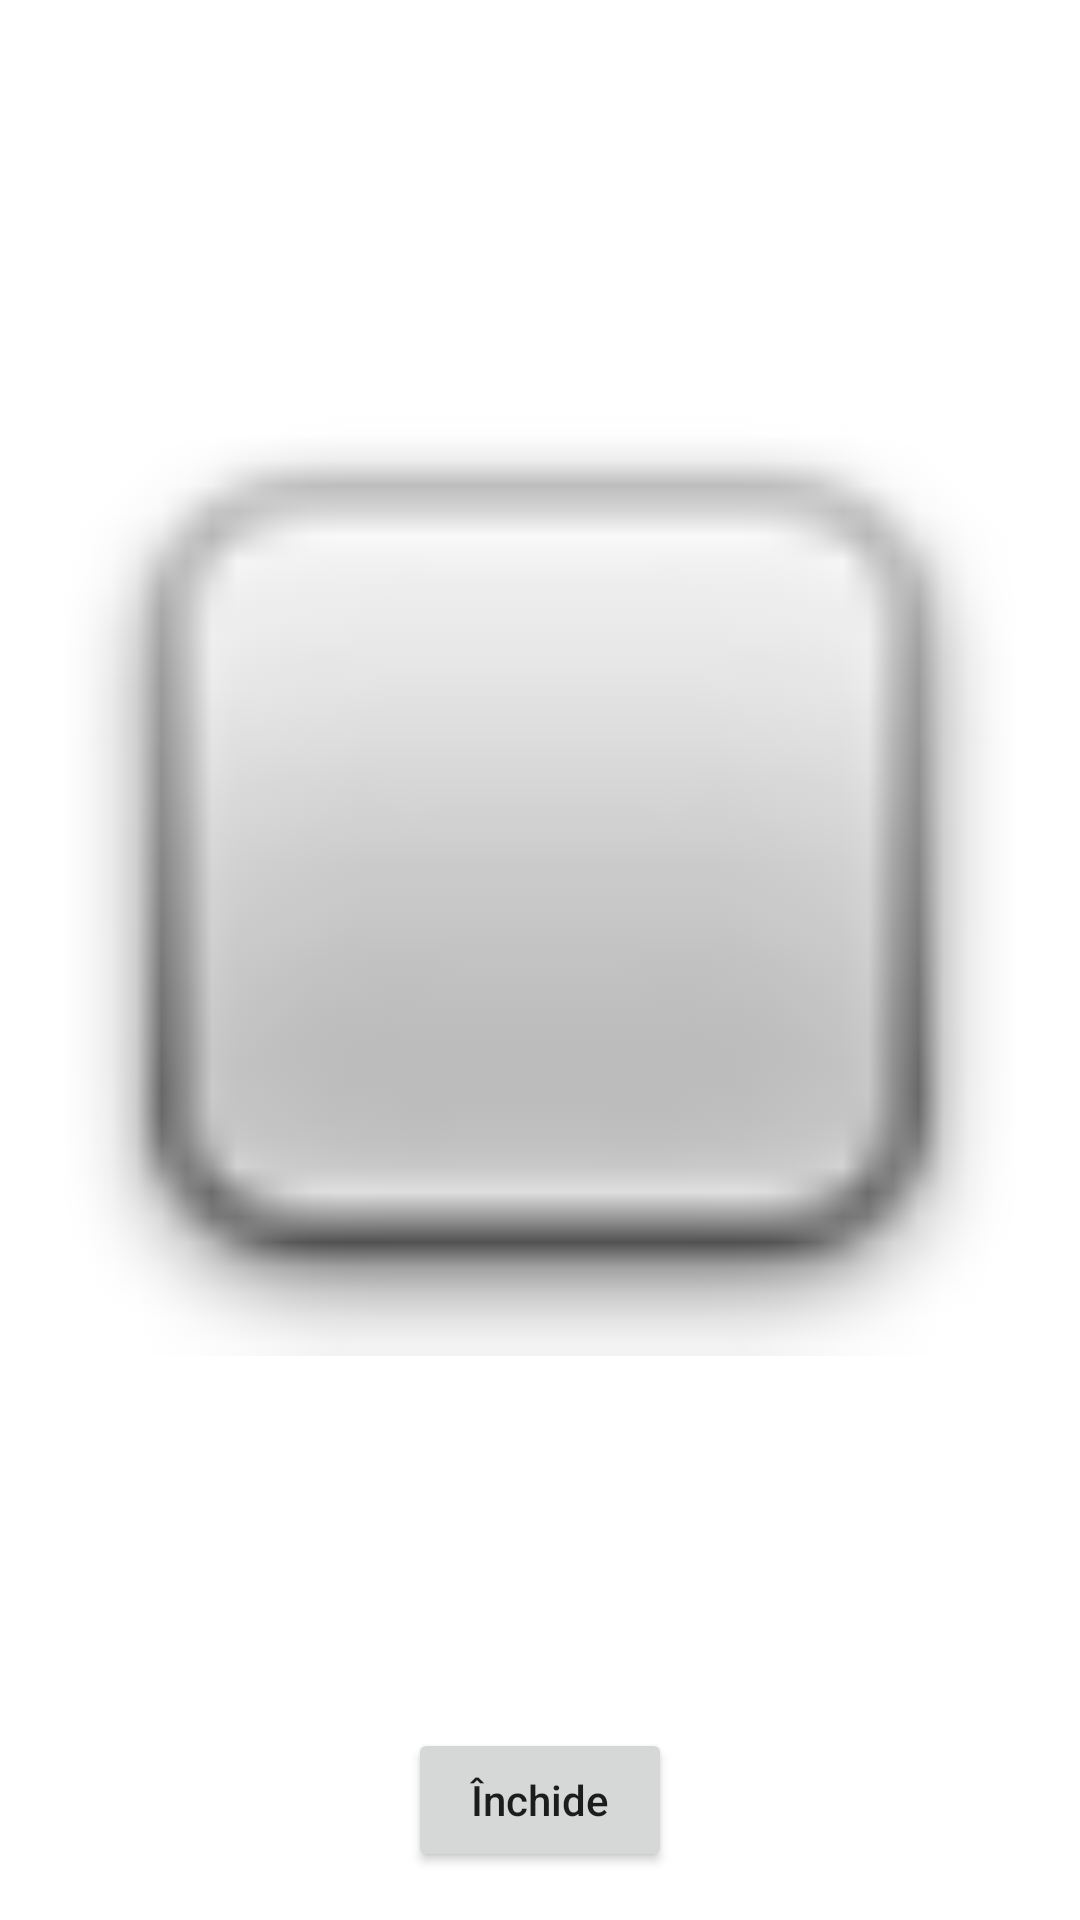

This screen was rendered from an Android layout file. Write that file and the resources it references.
<!-- AndroidManifest.xml: application theme Theme.UniPaty -->
<!-- res/layout/activity_pctures.xml -->
<?xml version="1.0" encoding="utf-8"?>
<androidx.constraintlayout.widget.ConstraintLayout xmlns:android="http://schemas.android.com/apk/res/android"
    xmlns:app="http://schemas.android.com/apk/res-auto"
    xmlns:tools="http://schemas.android.com/tools"
    android:layout_width="match_parent"
    android:layout_height="match_parent"
    tools:context=".PicturesActivity">

    <ImageView
        android:id="@+id/captured_image"
        android:layout_width="0dp"
        android:layout_height="0dp"
        android:layout_marginStart="16dp"
        android:layout_marginTop="16dp"
        android:layout_marginEnd="16dp"
        android:layout_marginBottom="16dp"
        android:src="@android:drawable/checkbox_off_background"
        app:layout_constraintBottom_toTopOf="@+id/close_button"
        app:layout_constraintEnd_toEndOf="parent"
        app:layout_constraintStart_toStartOf="parent"
        app:layout_constraintTop_toTopOf="parent" />

    <Button
        android:id="@+id/close_button"
        android:layout_width="wrap_content"
        android:layout_height="wrap_content"
        android:layout_marginBottom="16dp"
        android:text="Închide"
        android:textAllCaps="false"
        app:layout_constraintBottom_toBottomOf="parent"
        app:layout_constraintEnd_toEndOf="parent"
        app:layout_constraintStart_toStartOf="parent"
        tools:ignore="HardcodedText" />
</androidx.constraintlayout.widget.ConstraintLayout>
<!-- resources referenced by this layout -->
<resources>
  <style name="Theme.UniPaty" parent="Theme.MaterialComponents.DayNight.DarkActionBar">
          
          <item name="colorPrimary">@color/purple_500</item>
          <item name="colorPrimaryVariant">@color/purple_700</item>
          <item name="colorOnPrimary">@color/white</item>
          
          <item name="colorSecondary">@color/teal_200</item>
          <item name="colorSecondaryVariant">@color/teal_700</item>
          <item name="colorOnSecondary">@color/black</item>
          
          <item name="android:statusBarColor">?attr/colorPrimaryVariant</item>
          
      </style>
  <!-- not gathered from this repository: default colours our renderer supplied (Android Studio template values) -->
  <color name="purple_500">#FF6200EE</color>
  <color name="purple_700">#FF3700B3</color>
  <color name="teal_200">#FF03DAC5</color>
  <color name="teal_700">#FF018786</color>
  <color name="black">#FF000000</color>
  <color name="white">#FFFFFFFF</color>
</resources>
